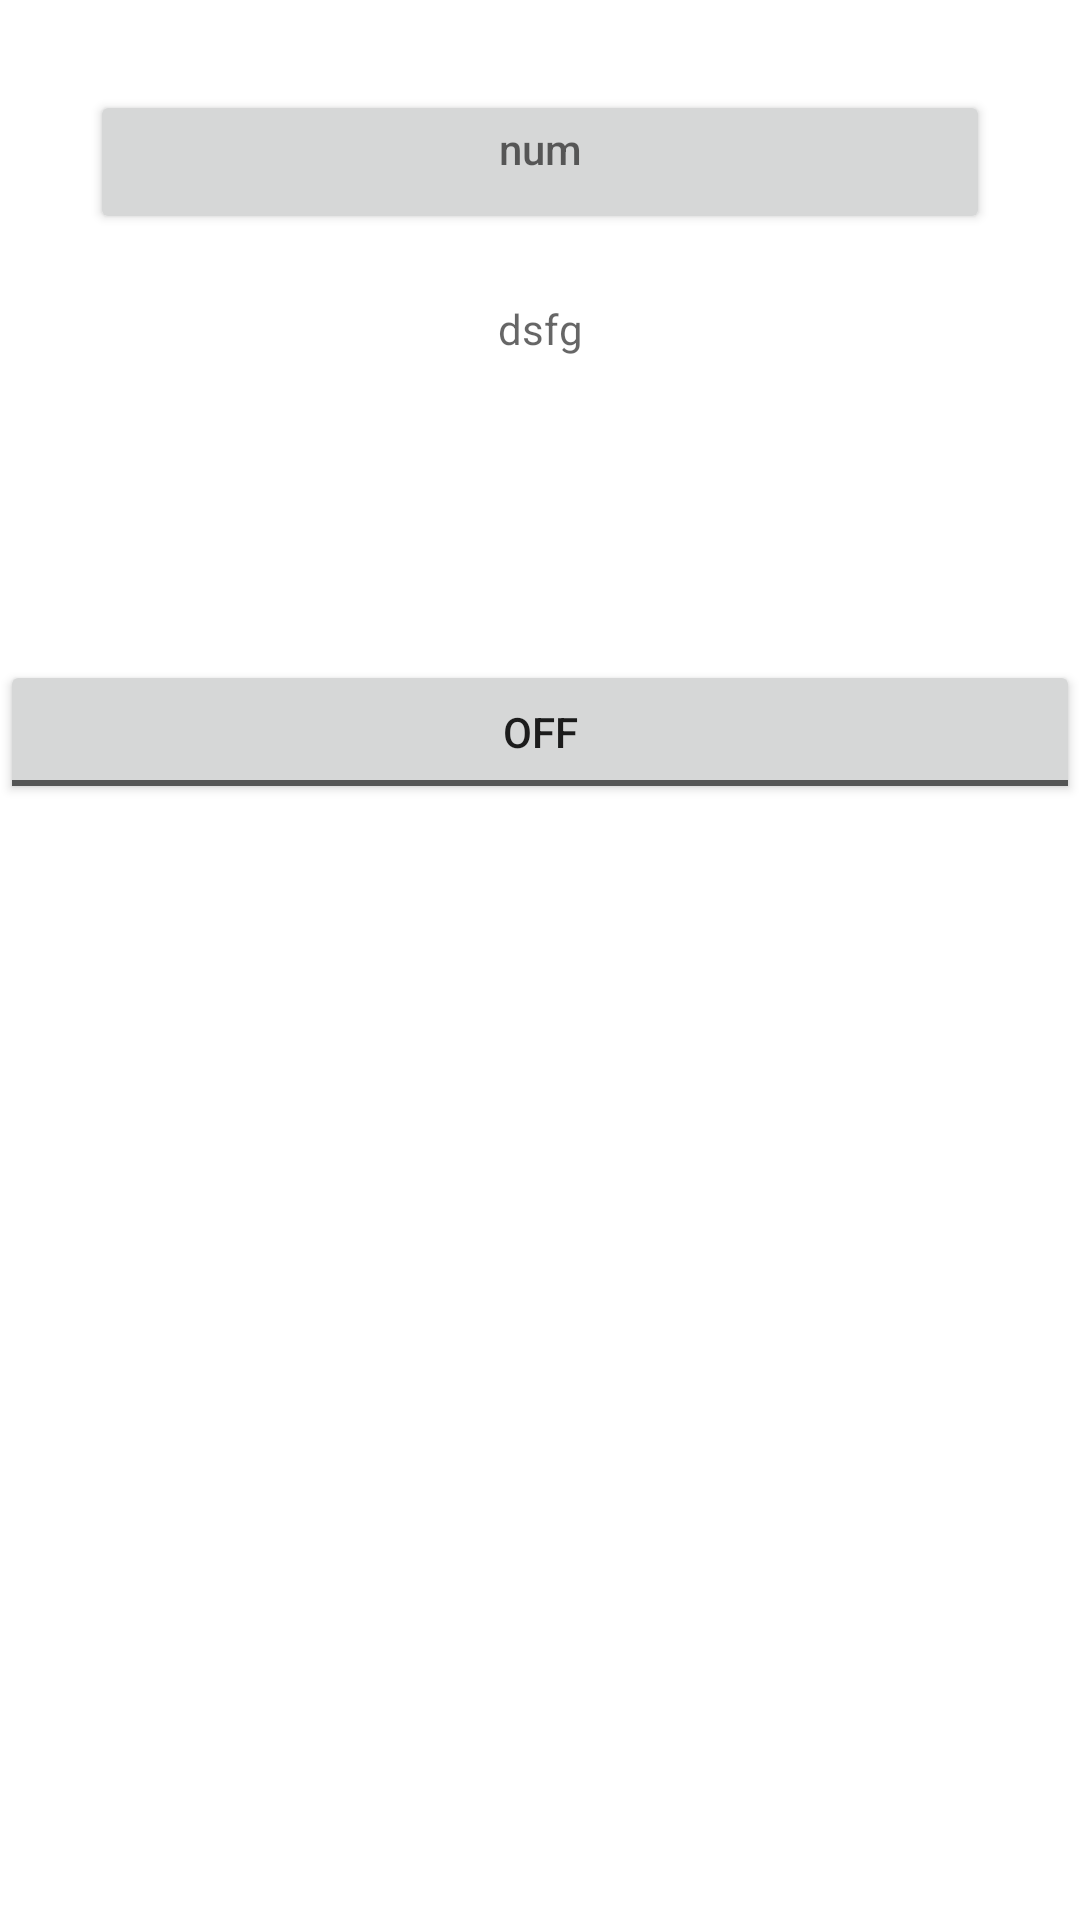

This screen was rendered from an Android layout file. Write that file and the resources it references.
<!-- AndroidManifest.xml: application theme Theme.KeyTest -->
<!-- res/layout/activity_main.xml -->
<?xml version="1.0" encoding="utf-8"?>
<RelativeLayout
    xmlns:android="http://schemas.android.com/apk/res/android"
    xmlns:app="http://schemas.android.com/apk/res-auto"
    xmlns:tools="http://schemas.android.com/tools"
    android:layout_width="match_parent"
    android:layout_height="match_parent"
    android:id="@+id/rootLayout"
    tools:context=".MainActivity">



    <Button
        android:id="@+id/edtNumber"
        android:layout_margin="30dp"
        android:hint="num"
        android:layout_width="match_parent"
        android:layout_height="wrap_content"
        android:gravity="center_horizontal"/>


    <TextView
        android:id="@+id/statuss"
       android:layout_marginTop="100dp"
        android:hint="dsfg"
        android:layout_width="match_parent"
        android:layout_height="wrap_content"
        android:gravity="center_horizontal"/>


    <ToggleButton
        android:id="@+id/fatch"
        android:layout_width="match_parent"
        android:layout_height="wrap_content"
        android:layout_marginTop="220dp" />


</RelativeLayout>
<!-- resources referenced by this layout -->
<resources>
  <style name="Theme.KeyTest" parent="Theme.MaterialComponents.DayNight.DarkActionBar">
          
          <item name="colorPrimary">@color/purple_500</item>
          <item name="colorPrimaryVariant">@color/purple_700</item>
          <item name="colorOnPrimary">@color/white</item>
          
          <item name="colorSecondary">@color/teal_200</item>
          <item name="colorSecondaryVariant">@color/teal_700</item>
          <item name="colorOnSecondary">@color/black</item>
          
          <item name="android:statusBarColor">?attr/colorPrimaryVariant</item>
          
      </style>
  <!-- not gathered from this repository: default colours our renderer supplied (Android Studio template values) -->
  <color name="purple_500">#FF6200EE</color>
  <color name="purple_700">#FF3700B3</color>
  <color name="teal_200">#FF03DAC5</color>
  <color name="teal_700">#FF018786</color>
  <color name="black">#FF000000</color>
  <color name="white">#FFFFFFFF</color>
</resources>
